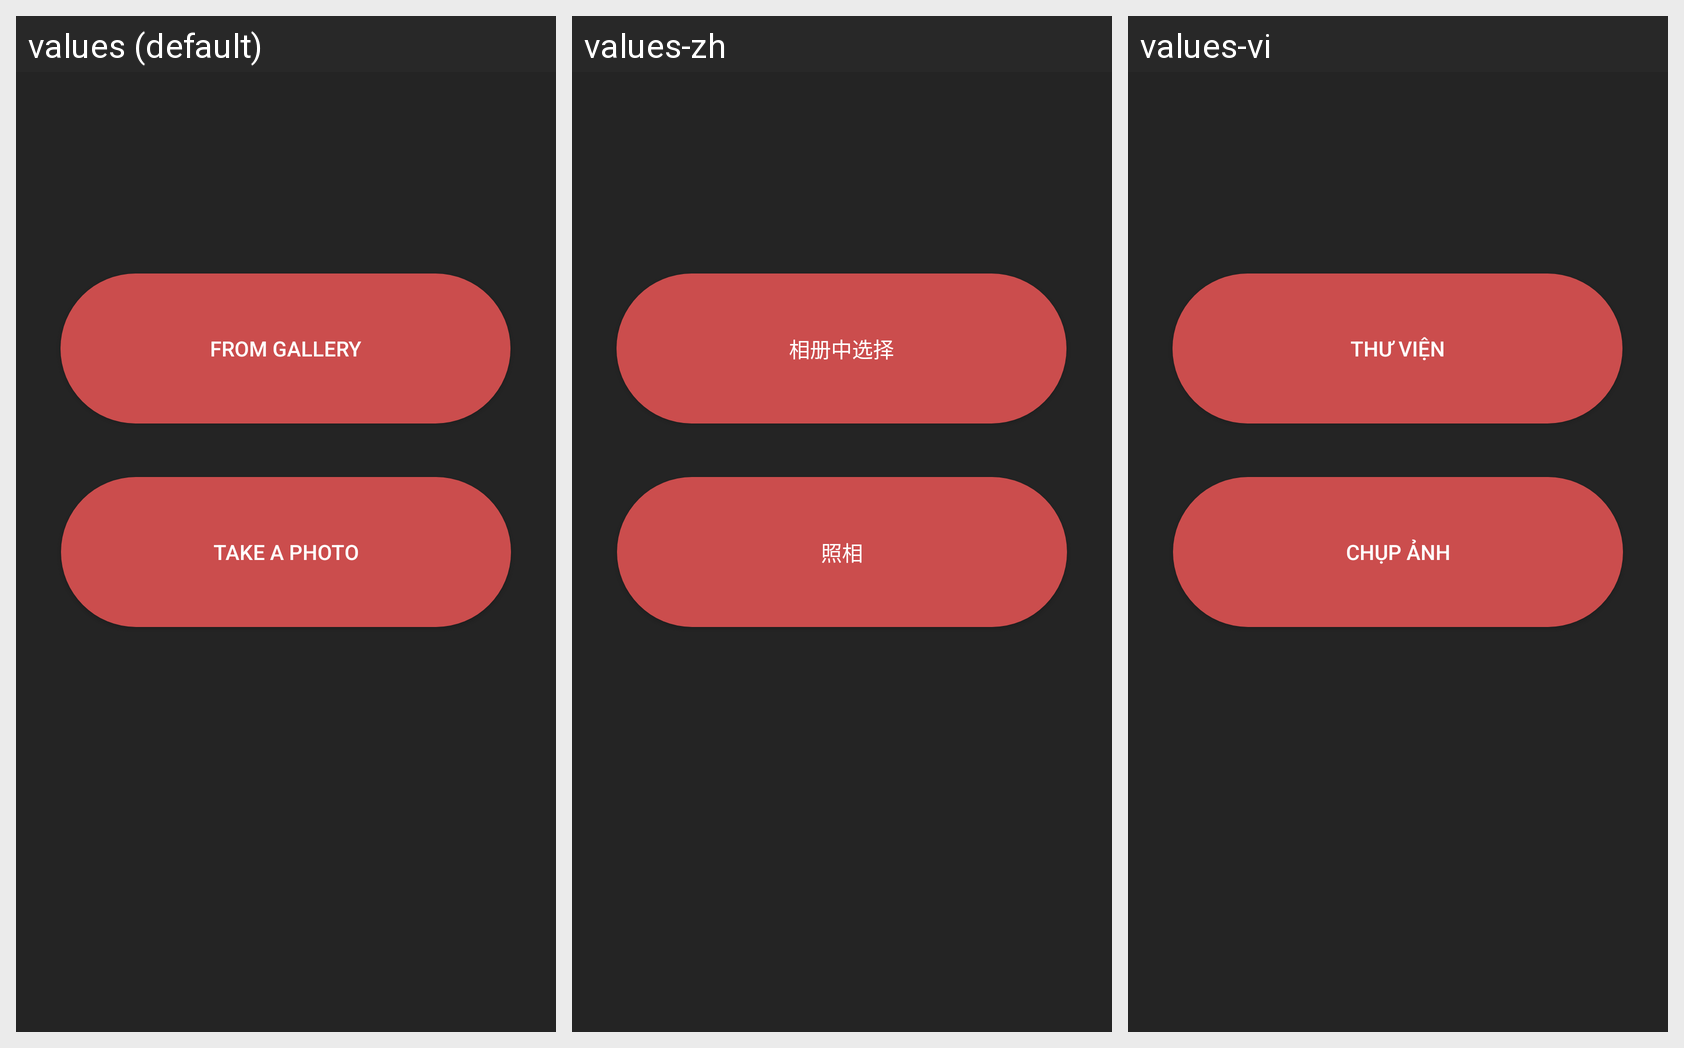

The same Android screen rendered under several of its app's locales, left to right. List the strings drawn on it with the default value and each locale's translation.
Android screen res/layout/activity_select_image.xml rendered under 3 locales, left to right: values (default), values-zh, values-vi. Device: Nexus 5 (rendered at 1080×1920; each locale shown at half size, 540×960, under a caption strip naming it); theme AppTheme.
Strings drawn on this screen, with the default value and each locale's value (text and hints the layout hard-codes, and strings that could not be matched under every locale, appear in the picture but are not listed):

takePhoto
  values: TAKE A PHOTO
  values-zh: 照相
  values-vi: CHỤP ẢNH

pickImage
  values: FROM GALLERY
  values-zh: 相册中选择
  values-vi: THƯ VIỆN
